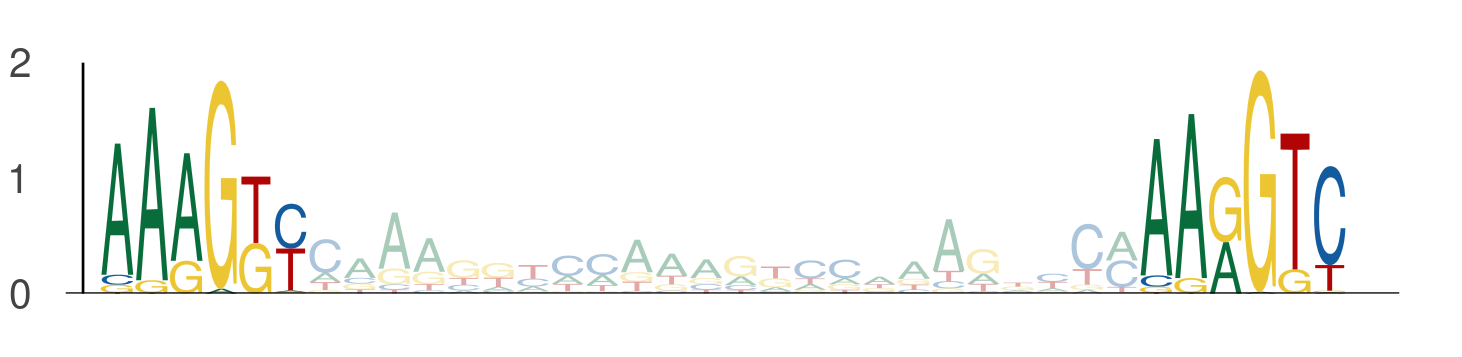

The file beside this chart, header and first rows:
seq_index, start_position, end_position, is_reversed_complement
3405, 109, 115, 0
3405, 139, 145, 0
1822, 66, 72, 0
1822, 96, 102, 0
3162, 81, 87, 0
3162, 111, 117, 0
3162, 105, 111, 0
3162, 135, 141, 0
3162, 75, 81, 0
3162, 105, 111, 0
4737, 95, 101, 0
4737, 125, 131, 0
5857, 51, 57, 0
5857, 81, 87, 0
205, 51, 57, 0
205, 81, 87, 0
1051, 105, 111, 0
1051, 135, 141, 0
5584, 36, 42, 0
5584, 66, 72, 0
5584, 66, 72, 0
5584, 96, 102, 0
3422, 66, 72, 0
3422, 96, 102, 0
3422, 96, 102, 0
3422, 126, 132, 0
4671, 66, 72, 0
4671, 96, 102, 0
157, 42, 48, 0
157, 72, 78, 0
5158, 66, 72, 0
5158, 96, 102, 0
3791, 57, 63, 0
3791, 87, 93, 0
4648, 66, 72, 0
4648, 96, 102, 0
1636, 51, 57, 0
1636, 81, 87, 0
366, 51, 57, 0
366, 81, 87, 0
3446, 88, 94, 0
3446, 118, 124, 0
1078, 66, 72, 0
1078, 96, 102, 0
1078, 44, 50, 0
1078, 74, 80, 0
5006, 66, 72, 0
5006, 96, 102, 0
1102, 66, 72, 0
1102, 96, 102, 0
533, 81, 87, 0
533, 111, 117, 0
3020, 30, 36, 0
3020, 60, 66, 0
5201, 66, 72, 0
5201, 96, 102, 0
5201, 96, 102, 0
5201, 126, 132, 0
6125, 66, 72, 0
6125, 96, 102, 0
... 1,164 more rows
